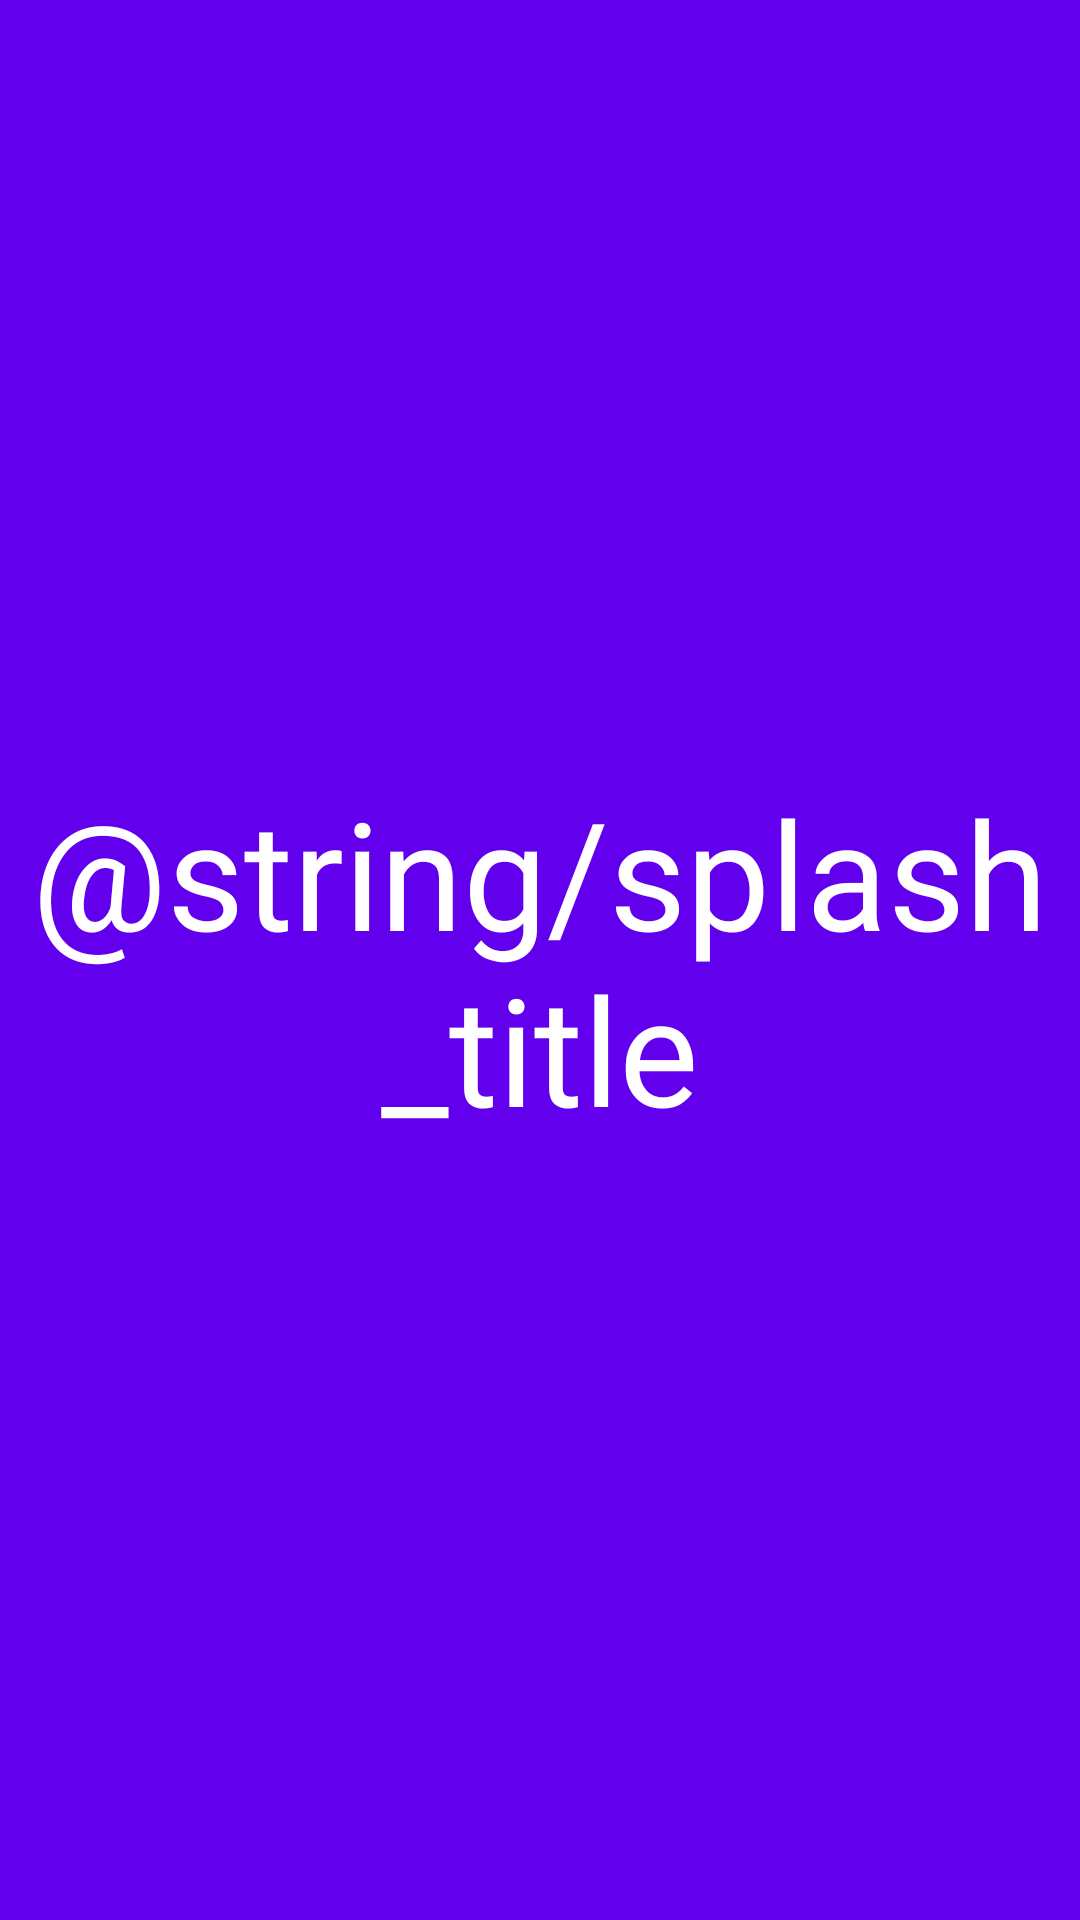

Reconstruct the res/layout file that produces this screen, plus the resources it refers to.
<!-- AndroidManifest.xml: application theme Theme.SpaceApp -->
<!-- res/layout/activity_splash.xml -->
<?xml version="1.0" encoding="utf-8"?>
<LinearLayout
    android:orientation="vertical"
    xmlns:android="http://schemas.android.com/apk/res/android"
    xmlns:app="http://schemas.android.com/apk/res-auto"
    xmlns:tools="http://schemas.android.com/tools"
    android:layout_width="match_parent"
    android:layout_height="match_parent"
    tools:context=".ui.main.SplashActivity"
    android:background="@color/purple_500">

    <TextView
        android:layout_width="match_parent"
        android:layout_height="match_parent"
        android:fontFamily="@font/bungee_shade1"
        android:gravity="center"
        android:text="@string/splash_title"
        android:textSize="50sp"
        android:textColor="@color/white"/>

</LinearLayout>
<!-- resources referenced by this layout -->
<resources>
  <style name="Theme.SpaceApp" parent="Theme.MaterialComponents.Light.DarkActionBar">
          
          <item name="colorPrimary">@color/purple_500</item>
          <item name="colorPrimaryVariant">@color/purple_700</item>
          <item name="colorOnPrimary">@color/white</item>
          
          <item name="colorSecondary">@color/teal_200</item>
          <item name="colorSecondaryVariant">@color/teal_700</item>
          <item name="colorOnSecondary">@color/black</item>
          
          <item name="android:statusBarColor" tools:targetApi="l">?attr/colorPrimaryVariant</item>
          
      </style>
  <!-- not gathered from this repository: default colours our renderer supplied (Android Studio template values) -->
  <color name="purple_500">#FF6200EE</color>
  <color name="purple_700">#FF3700B3</color>
  <color name="teal_200">#FF03DAC5</color>
  <color name="teal_700">#FF018786</color>
  <color name="black">#FF000000</color>
  <color name="white">#FFFFFFFF</color>
</resources>
